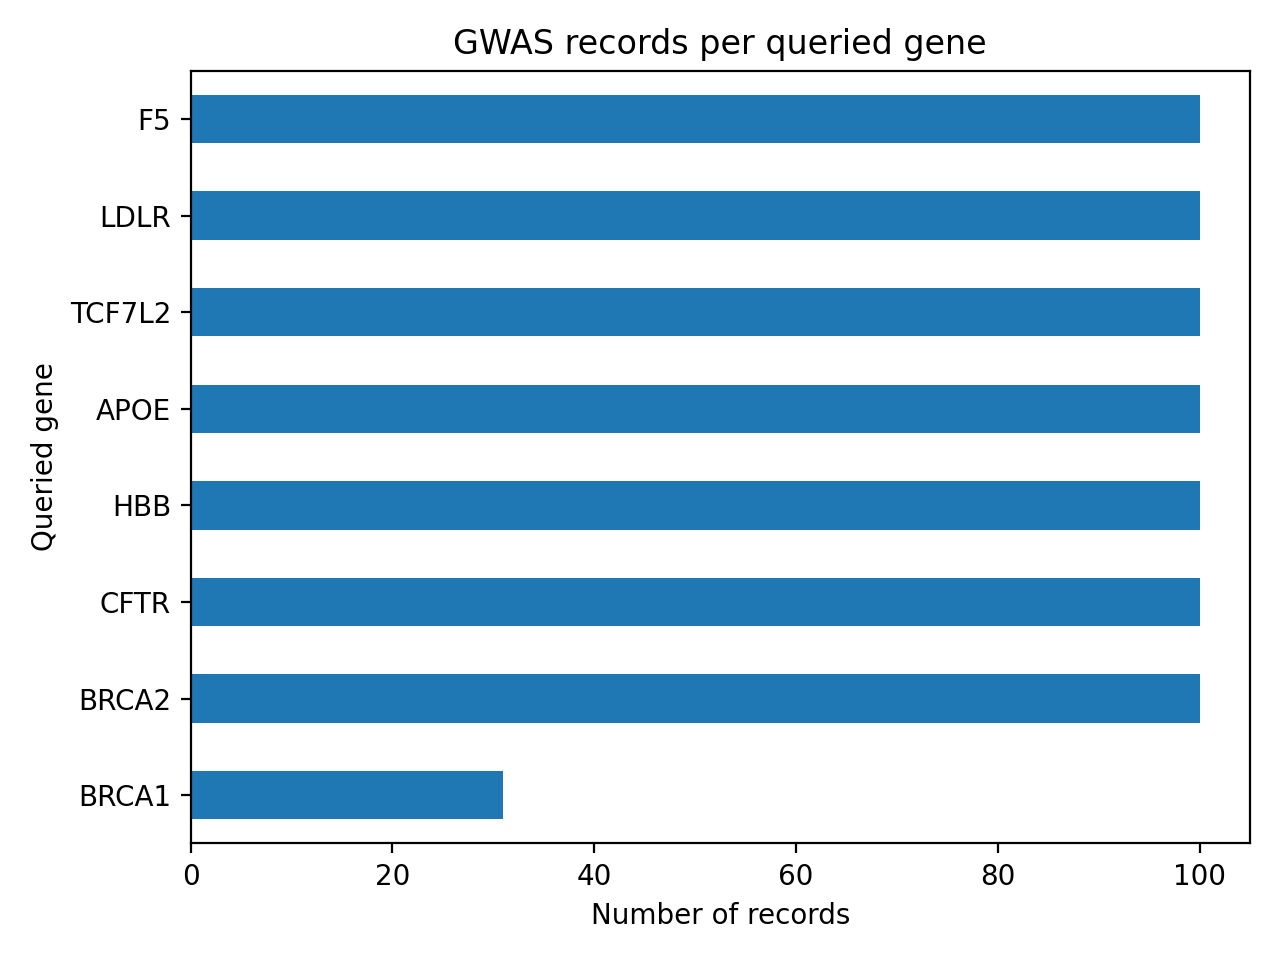

Values plotted in this chart, from the file beside it:
queried_gene, record_count
BRCA2, 100
HBB, 100
CFTR, 100
APOE, 100
TCF7L2, 100
LDLR, 100
F5, 100
BRCA1, 31
